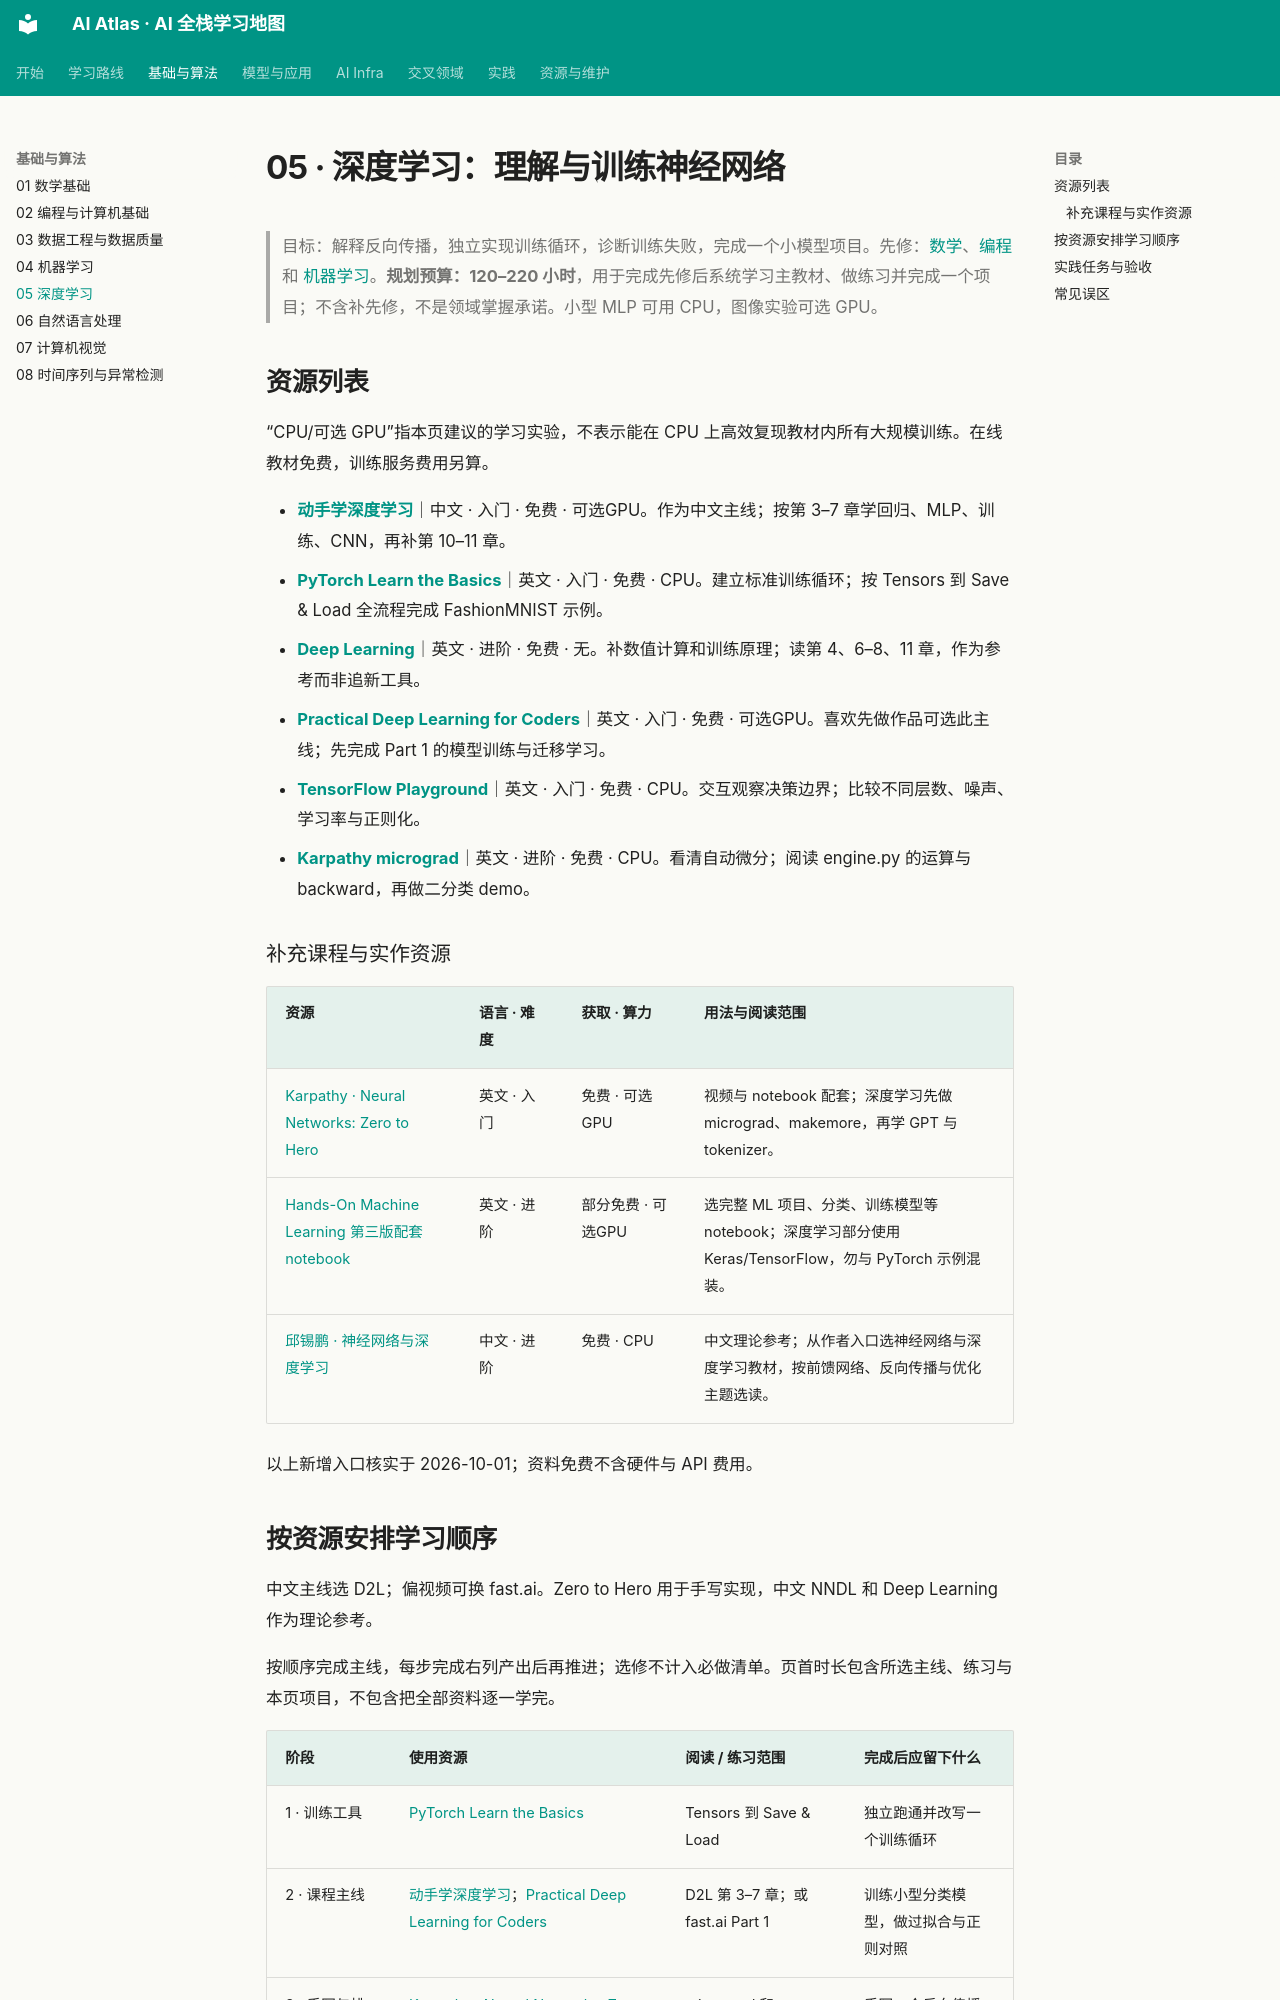

repository: Xander-26Code/AI-Altas · page: topics/05-deep-learning.html · generator: mkdocs

# 05 · 深度学习：理解与训练神经网络

> 目标：解释反向传播，独立实现训练循环，诊断训练失败，完成一个小模型项目。先修：[数学](01-math.md)、[编程](02-programming.md) 和 [机器学习](04-machine-learning.md)。**规划预算：120–220 小时**，用于完成先修后系统学习主教材、做练习并完成一个项目；不含补先修，不是领域掌握承诺。小型 MLP 可用 CPU，图像实验可选 GPU。

## 资源列表

“CPU/可选 GPU”指本页建议的学习实验，不表示能在 CPU 上高效复现教材内所有大规模训练。在线教材免费，训练服务费用另算。

- **[动手学深度学习](https://zh.d2l.ai/)**｜中文 · 入门 · 免费 · 可选GPU。作为中文主线；按第 3–7 章学回归、MLP、训练、CNN，再补第 10–11 章。
- **[PyTorch Learn the Basics](https://docs.pytorch.org/tutorials/beginner/basics/intro.html)**｜英文 · 入门 · 免费 · CPU。建立标准训练循环；按 Tensors 到 Save & Load 全流程完成 FashionMNIST 示例。
- **[Deep Learning](https://www.deeplearningbook.org/)**｜英文 · 进阶 · 免费 · 无。补数值计算和训练原理；读第 4、6–8、11 章，作为参考而非追新工具。
- **[Practical Deep Learning for Coders](https://course.fast.ai/)**｜英文 · 入门 · 免费 · 可选GPU。喜欢先做作品可选此主线；先完成 Part 1 的模型训练与迁移学习。
- **[TensorFlow Playground](https://playground.tensorflow.org/)**｜英文 · 入门 · 免费 · CPU。交互观察决策边界；比较不同层数、噪声、学习率与正则化。
- **[Karpathy micrograd](https://github.com/karpathy/micrograd)**｜英文 · 进阶 · 免费 · CPU。看清自动微分；阅读 engine.py 的运算与 backward，再做二分类 demo。

### 补充课程与实作资源

| 资源 | 语言 · 难度 | 获取 · 算力 | 用法与阅读范围 |
|---|---|---|---|
| [Karpathy · Neural Networks: Zero to Hero](https://github.com/karpathy/nn-zero-to-hero) | 英文 · 入门 | 免费 · 可选GPU | 视频与 notebook 配套；深度学习先做 micrograd、makemore，再学 GPT 与 tokenizer。 |
| [Hands-On Machine Learning 第三版配套 notebook](https://github.com/ageron/handson-ml3) | 英文 · 进阶 | 部分免费 · 可选GPU | 选完整 ML 项目、分类、训练模型等 notebook；深度学习部分使用 Keras/TensorFlow，勿与 PyTorch 示例混装。 |
| [邱锡鹏 · 神经网络与深度学习](https://nndl.ai/) | 中文 · 进阶 | 免费 · CPU | 中文理论参考；从作者入口选神经网络与深度学习教材，按前馈网络、反向传播与优化主题选读。 |

以上新增入口核实于 2026-10-01；资料免费不含硬件与 API 费用。
